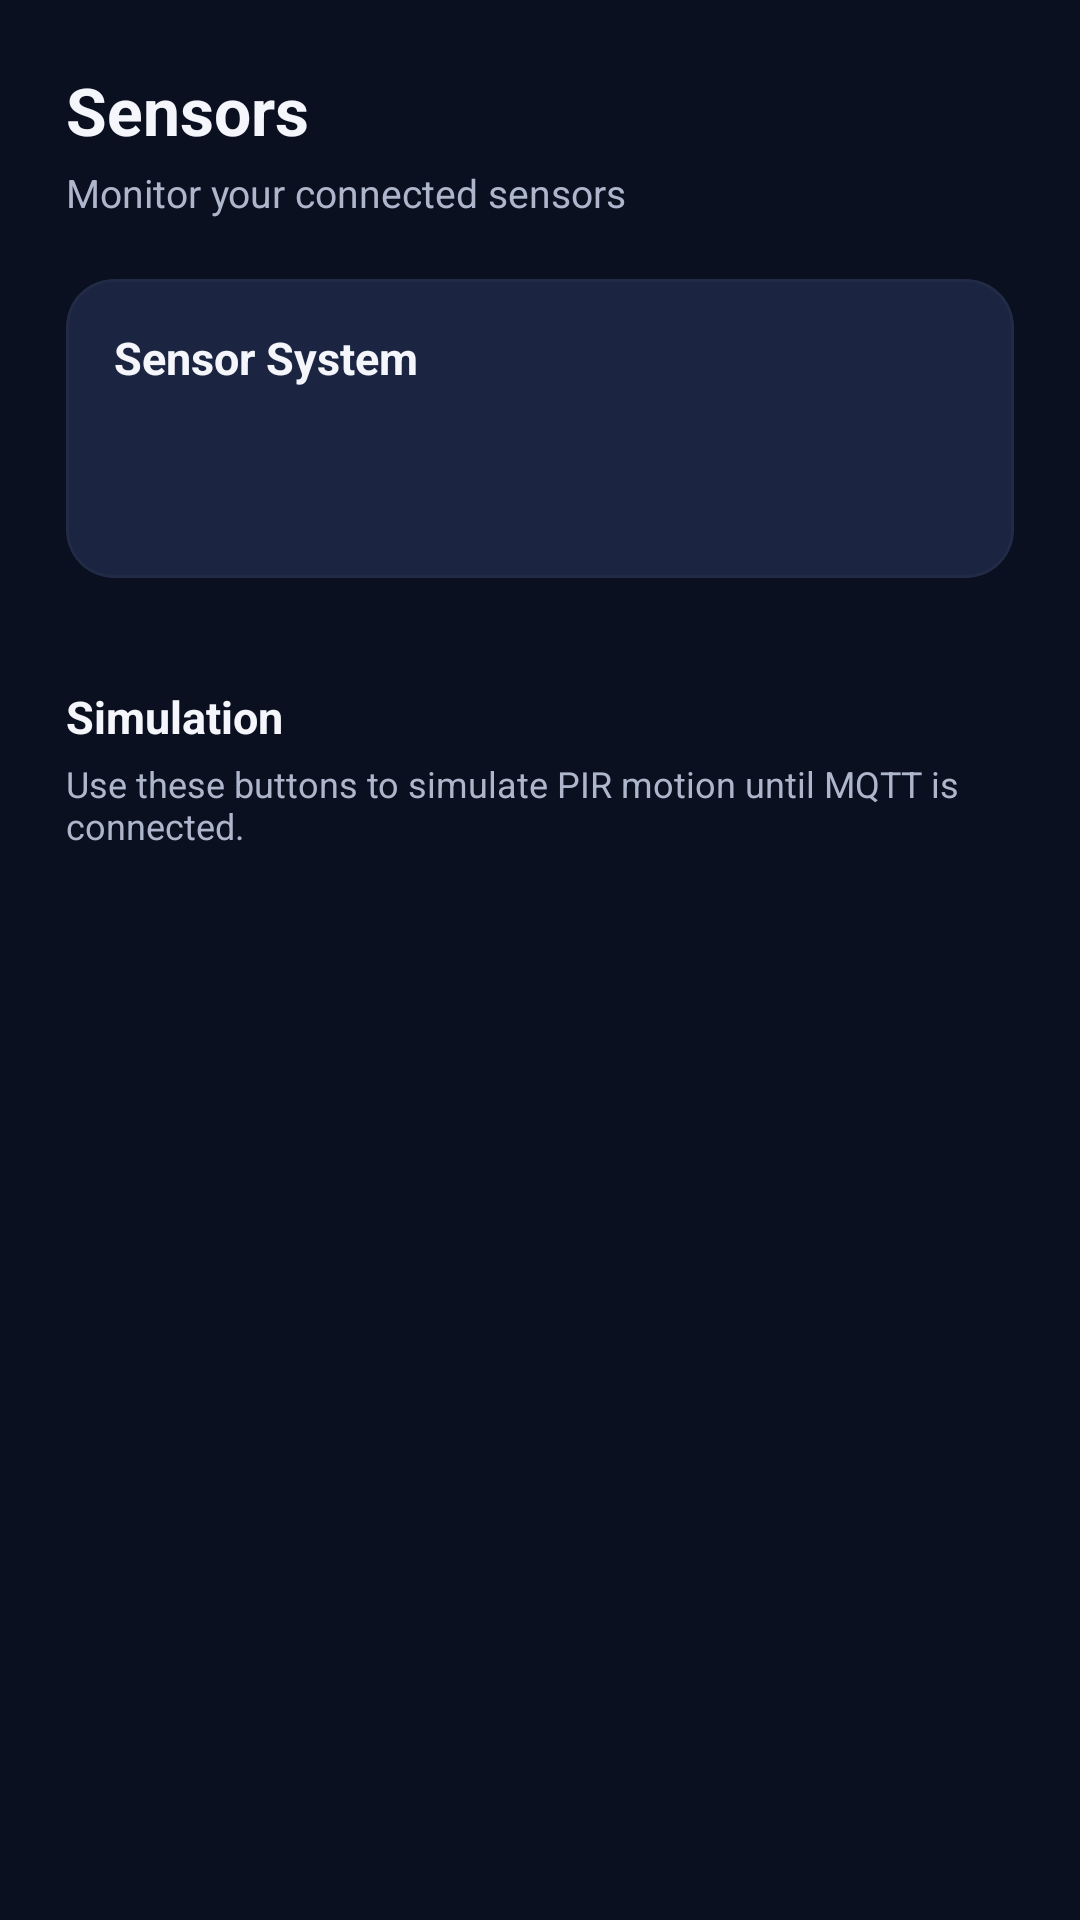

Android layout source for this screen:
<!-- AndroidManifest.xml: application theme Theme.LUMEN -->
<!-- res/layout/fragment_sensors.xml -->
<?xml version="1.0" encoding="utf-8"?>
<androidx.core.widget.NestedScrollView
    xmlns:android="http://schemas.android.com/apk/res/android"
    xmlns:app="http://schemas.android.com/apk/res-auto"
    android:layout_width="match_parent"
    android:layout_height="match_parent"
    android:background="@color/night"
    android:fillViewport="true">

    <LinearLayout
        android:layout_width="match_parent"
        android:layout_height="wrap_content"
        android:orientation="vertical"
        android:padding="22dp">

        

        <TextView
            android:layout_width="wrap_content"
            android:layout_height="wrap_content"
            android:text="Sensors"
            android:textColor="@color/white"
            android:textSize="22sp"
            android:textStyle="bold" />

        <TextView
            android:layout_width="wrap_content"
            android:layout_height="wrap_content"
            android:layout_marginTop="4dp"
            android:layout_marginBottom="20dp"
            android:text="Monitor your connected sensors"
            android:textColor="@color/mist"
            android:textSize="13sp" />

        

        <com.google.android.material.card.MaterialCardView
            android:layout_width="match_parent"
            android:layout_height="wrap_content"
            android:layout_marginBottom="20dp"
            app:cardBackgroundColor="@color/night_3"
            app:cardCornerRadius="16dp"
            app:strokeColor="@color/border"
            app:strokeWidth="1dp">

            <LinearLayout
                android:layout_width="match_parent"
                android:layout_height="wrap_content"
                android:orientation="vertical"
                android:padding="16dp">

                <TextView
                    android:layout_width="wrap_content"
                    android:layout_height="wrap_content"
                    android:text="Sensor System"
                    android:textColor="@color/white"
                    android:textSize="15sp"
                    android:textStyle="bold" />

                <TextView
                    android:id="@+id/txtSensorMode"
                    android:layout_width="wrap_content"
                    android:layout_height="wrap_content"
                    android:layout_marginTop="8dp"
                    android:textColor="@color/amber"
                    android:textSize="14sp"
                    android:textStyle="bold" />

                <TextView
                    android:id="@+id/txtSensorModeDescription"
                    android:layout_width="match_parent"
                    android:layout_height="wrap_content"
                    android:layout_marginTop="4dp"
                    android:textColor="@color/mist"
                    android:textSize="12sp" />

            </LinearLayout>

        </com.google.android.material.card.MaterialCardView>

        

        <LinearLayout
            android:id="@+id/sensorList"
            android:layout_width="match_parent"
            android:layout_height="wrap_content"
            android:orientation="vertical" />

        

        <TextView
            android:layout_width="wrap_content"
            android:layout_height="wrap_content"
            android:layout_marginTop="16dp"
            android:text="Simulation"
            android:textColor="@color/white"
            android:textSize="15sp"
            android:textStyle="bold" />

        <TextView
            android:layout_width="match_parent"
            android:layout_height="wrap_content"
            android:layout_marginTop="4dp"
            android:text="Use these buttons to simulate PIR motion until MQTT is connected."
            android:textColor="@color/mist"
            android:textSize="12sp" />

        <LinearLayout
            android:id="@+id/testButtonContainer"
            android:layout_width="match_parent"
            android:layout_height="wrap_content"
            android:layout_marginTop="12dp"
            android:orientation="vertical" />

    </LinearLayout>

</androidx.core.widget.NestedScrollView>
<!-- resources referenced by this layout -->
<resources>
  <color name="amber">#F5A947</color>
  <color name="border">#222B45</color>
  <color name="mist">#AEB6CC</color>
  <color name="night">#0B1020</color>
  <color name="night_3">#1B2440</color>
  <color name="white">#F4F6FB</color>
  <style name="Theme.LUMEN" parent="Base.Theme.LUMEN" />
  <style name="Base.Theme.LUMEN" parent="Theme.Material3.DayNight.NoActionBar">
          
          
      </style>
</resources>
